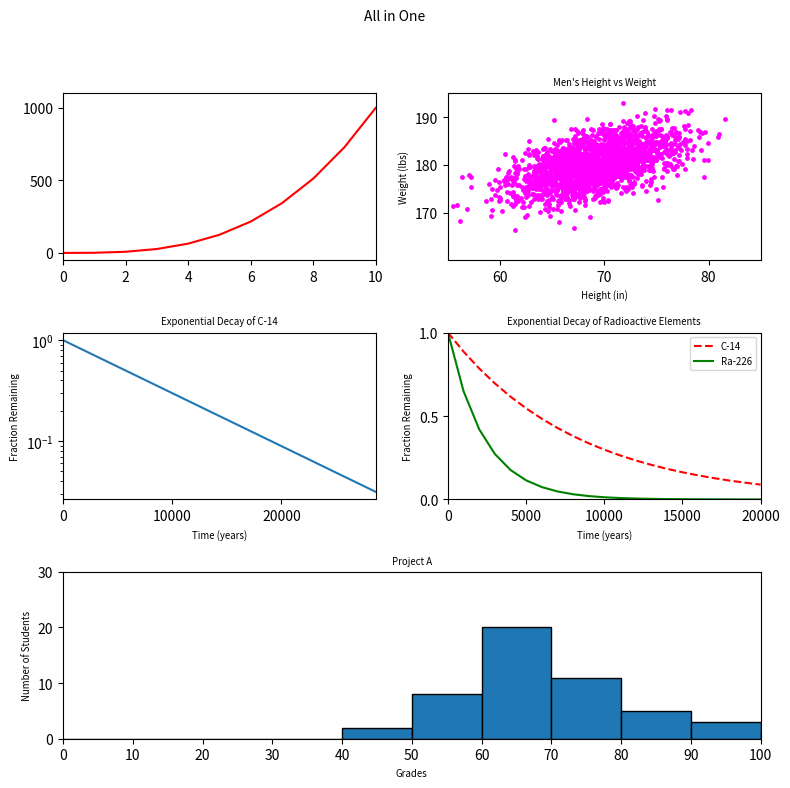

Source code (Python):
#!/usr/bin/env python3
import numpy as np
import matplotlib.pyplot as plt


y0 = np.arange(0, 11) ** 3

mean = [69, 0]
cov = [[15, 8], [8, 15]]
np.random.seed(5)
x1, y1 = np.random.multivariate_normal(mean, cov, 2000).T
y1 += 180

x2 = np.arange(0, 28651, 5730)
r2 = np.log(0.5)
t2 = 5730
y2 = np.exp((r2 / t2) * x2)

x3 = np.arange(0, 21000, 1000)
r3 = np.log(0.5)
t31 = 5730
t32 = 1600
y31 = np.exp((r3 / t31) * x3)
y32 = np.exp((r3 / t32) * x3)

np.random.seed(5)
student_grades = np.random.normal(68, 15, 50)
max_max = int(np.ceil(student_grades.max() / 10) * 10)


fig = plt.figure(figsize=(8, 8))
fig.suptitle('All in One', fontsize='medium')

# plot 0
ax = plt.subplot2grid((3, 2), (0, 0), rowspan=1, colspan=1)
ax.plot(y0, color='red')
ax.set_xlim(0, 10)
ax.set_xticks(np.arange(0, 11, 2))
ax.set_ylim(-50, 1100)
ax.set_yticks(np.arange(0, 1020, 500))


# plot 1
ax = plt.subplot2grid((3, 2), (0, 1), rowspan=1, colspan=1)
ax.scatter(x1, y1, c='magenta', s=6)
ax.set_xlim(55, 85)
ax.set_xticks(np.arange(60, 90, 10))
ax.set_ylim(160, 195)
ax.set_yticks(np.arange(170, 191, 10))
ax.set_title("Men's Height vs Weight", fontsize='x-small')
ax.set_xlabel('Height (in)', fontsize='x-small')
ax.set_ylabel('Weight (lbs)', fontsize='x-small')

# plot 2
ax = plt.subplot2grid((3, 2), (1, 0), rowspan=1, colspan=1)
ax.semilogy(x2, y2)
ax.set_xlim(0, 28650)
ax.set_xticks(np.arange(0, 28651, 10000))
ax.set_title('Exponential Decay of C-14', fontsize='x-small')
ax.set_xlabel('Time (years)', fontsize='x-small')
ax.set_ylabel('Fraction Remaining', fontsize='x-small')

# plot 3
ax = plt.subplot2grid((3, 2), (1, 1), rowspan=1, colspan=1)
ax.plot(x3, y31, '--r', label='C-14')
ax.plot(x3, y32, '-g', label='Ra-226')
ax.set_xlim(0, 20000)
ax.set_xticks(np.arange(0, 20001, 5000))
ax.set_ylim(0, 1)
ax.set_yticks(np.arange(0, 1.5, 0.5))
ax.set_title('Exponential Decay of Radioactive Elements', fontsize='x-small')
ax.set_xlabel('Time (years)', fontsize='x-small')
ax.set_ylabel('Fraction Remaining', fontsize='x-small')
ax.legend(fontsize='x-small', loc='upper right')

# plot 4
ax = plt.subplot2grid((3, 2), (2, 0), rowspan=1, colspan=2)
ax.hist(student_grades, bins=np.arange(0, max_max + 1, 10), edgecolor='black')
ax.set_xlim(0, 100)
ax.set_xticks(np.arange(0, 101, 10))
ax.set_ylim(0, 30)
ax.set_yticks(np.arange(0, 31, 10))
ax.set_title('Project A', fontsize='x-small')
ax.set_xlabel('Grades', fontsize='x-small')
ax.set_ylabel('Number of Students', fontsize='x-small')

# Adjust layout
fig.tight_layout(rect=[0, 0, 1, 0.95])
plt.show()
